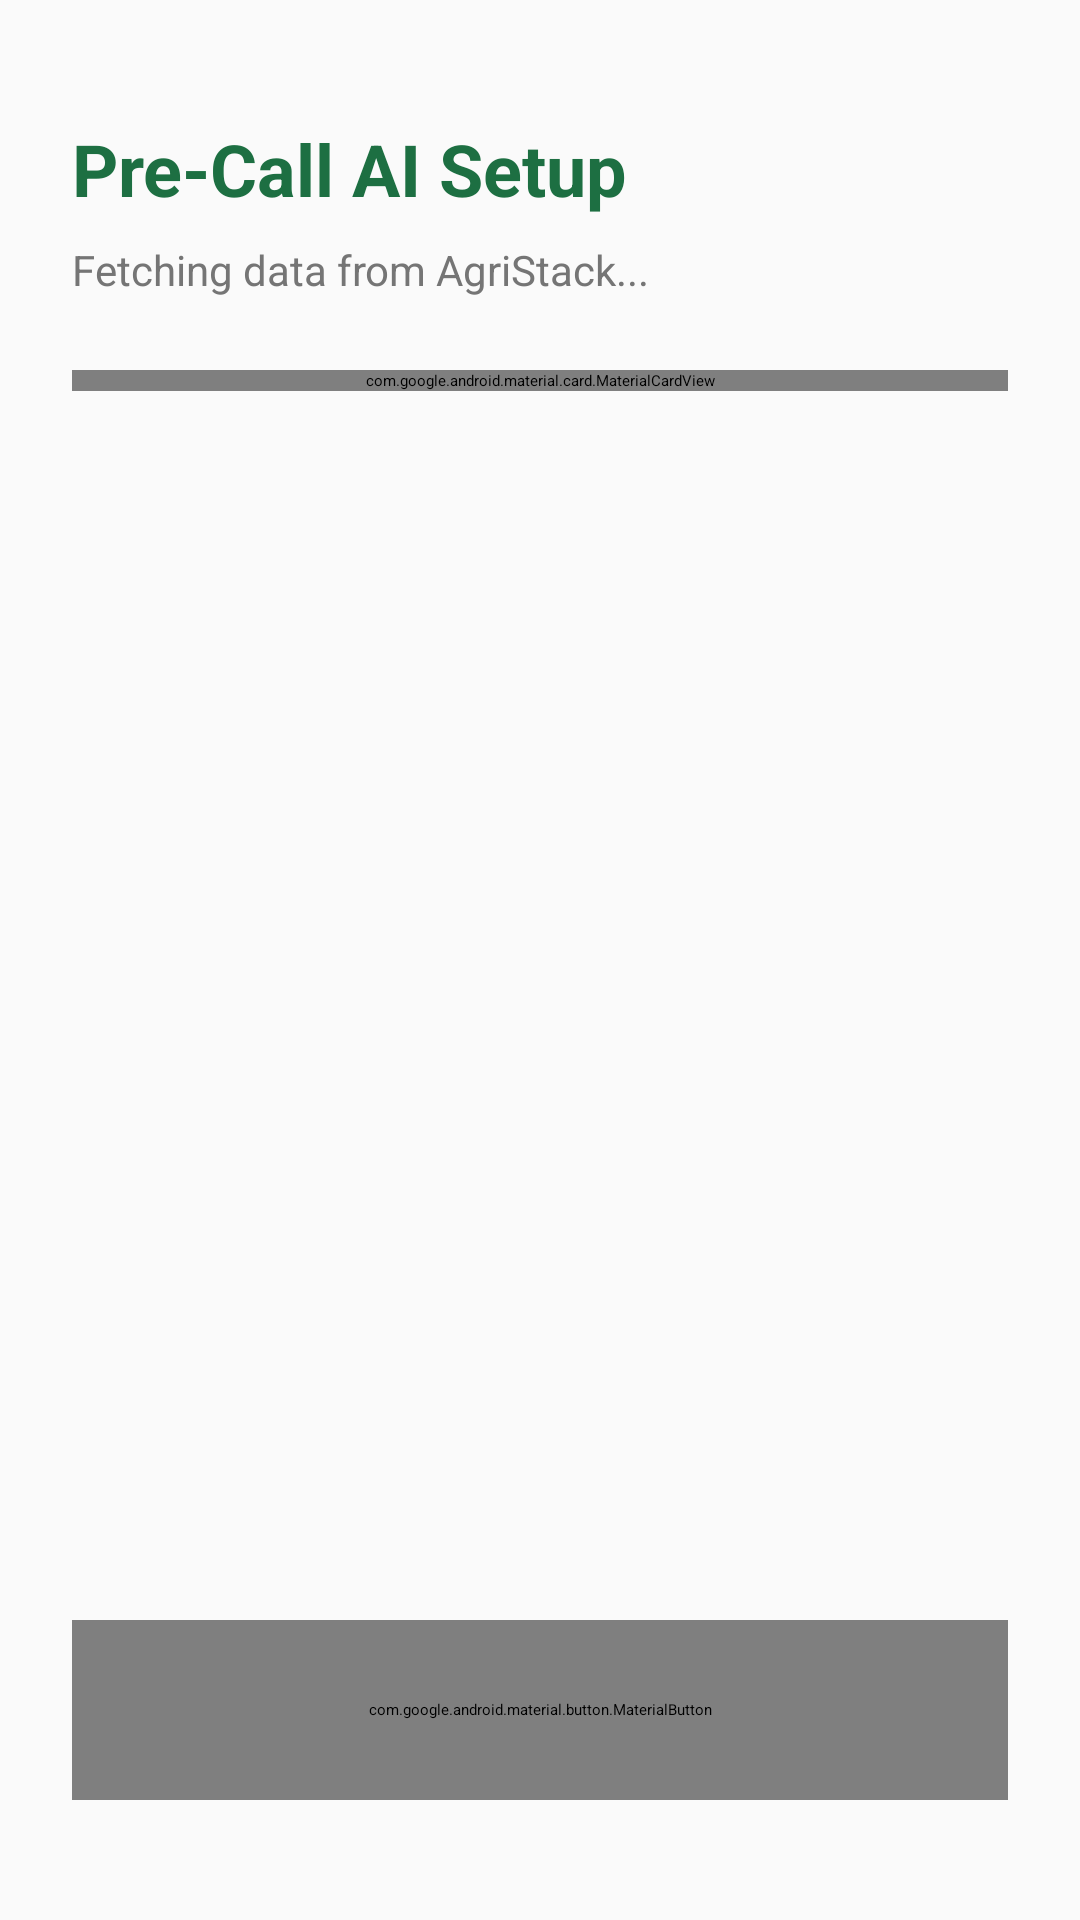

This screen was rendered from an Android layout file. Write that file and the resources it references.
<!-- AndroidManifest.xml: application theme Theme.SmartEPeekPahani -->
<!-- res/layout/fragment_loss_claim_home.xml -->
<?xml version="1.0" encoding="utf-8"?>
<androidx.coordinatorlayout.widget.CoordinatorLayout xmlns:android="http://schemas.android.com/apk/res/android"
    xmlns:app="http://schemas.android.com/apk/res-auto"
    android:layout_width="match_parent"
    android:layout_height="match_parent"
    android:background="@color/background_color">

    <androidx.core.widget.NestedScrollView
        android:layout_width="match_parent"
        android:layout_height="match_parent"
        android:fillViewport="true">

        <LinearLayout
            android:layout_width="match_parent"
            android:layout_height="wrap_content"
            android:orientation="vertical"
            android:padding="24dp">

            <TextView
                android:layout_width="wrap_content"
                android:layout_height="wrap_content"
                android:text="Pre-Call AI Setup"
                android:textColor="@color/primary"
                android:textSize="24sp"
                android:textStyle="bold"
                android:layout_marginTop="16dp" />

            <TextView
                android:layout_width="wrap_content"
                android:layout_height="wrap_content"
                android:text="Fetching data from AgriStack..."
                android:textColor="@color/text_secondary"
                android:textSize="14sp"
                android:layout_marginTop="8dp"
                android:layout_marginBottom="24dp" />

            <com.google.android.material.card.MaterialCardView
                android:layout_width="match_parent"
                android:layout_height="wrap_content"
                app:cardCornerRadius="16dp"
                app:cardElevation="2dp"
                app:strokeColor="@color/outline_variant"
                app:strokeWidth="1dp">

                <LinearLayout
                    android:layout_width="match_parent"
                    android:layout_height="wrap_content"
                    android:orientation="vertical"
                    android:padding="20dp"
                    android:background="@color/surface">

                    <TextView
                        android:layout_width="wrap_content"
                        android:layout_height="wrap_content"
                        android:text="Farmer Details"
                        android:textColor="@color/primary"
                        android:textSize="16sp"
                        android:textStyle="bold"
                        android:layout_marginBottom="16dp" />

                    <TextView
                        android:id="@+id/tv_farmer_name"
                        android:layout_width="match_parent"
                        android:layout_height="wrap_content"
                        android:text="Name: --"
                        android:textSize="16sp"
                        android:layout_marginBottom="8dp" />

                    <TextView
                        android:id="@+id/tv_gat_crop"
                        android:layout_width="match_parent"
                        android:layout_height="wrap_content"
                        android:text="Gat: -- | Crop: --"
                        android:textSize="16sp"
                        android:layout_marginBottom="8dp" />

                    <TextView
                        android:id="@+id/tv_insurance"
                        android:layout_width="match_parent"
                        android:layout_height="wrap_content"
                        android:text="Insurance: --"
                        android:textSize="16sp"
                        android:layout_marginBottom="8dp" />

                    <TextView
                        android:id="@+id/tv_disaster_type"
                        android:layout_width="match_parent"
                        android:layout_height="wrap_content"
                        android:text="Suggested Disaster: --"
                        android:textColor="#F57C00"
                        android:textStyle="bold"
                        android:textSize="16sp" />
                </LinearLayout>
            </com.google.android.material.card.MaterialCardView>

            <View
                android:layout_width="match_parent"
                android:layout_height="0dp"
                android:layout_weight="1" />

            <com.google.android.material.button.MaterialButton
                android:id="@+id/btnStartSurvey"
                android:layout_width="match_parent"
                android:layout_height="60dp"
                android:layout_marginTop="32dp"
                android:layout_marginBottom="16dp"
                android:text="Confirm &amp; Start AI Survey"
                android:textSize="18sp"
                app:cornerRadius="30dp"
                app:icon="@drawable/ic_photo_camera"
                app:iconGravity="textStart" />

        </LinearLayout>
    </androidx.core.widget.NestedScrollView>
</androidx.coordinatorlayout.widget.CoordinatorLayout>
<!-- resources referenced by this layout -->
<resources>
  <color name="background_color">#FAFAFA</color>
  <color name="outline_variant">#BDBDBD</color>
  <color name="primary">#1D6F42</color>
  <color name="surface">#FFFFFF</color>
  <color name="text_secondary">#757575</color>
  <!-- drawable ic_photo_camera (drawable) -->
  <vector xmlns:android="http://schemas.android.com/apk/res/android"
      android:width="24dp"
      android:height="24dp"
      android:viewportWidth="24"
      android:viewportHeight="24">
      <path
          android:fillColor="#000000"
          android:pathData="M12,12m-3.2,0a3.2,3.2 0,1 1,6.4 0a3.2,3.2 0,1 1,-6.4 0M9,2L7.17,4H4c-1.1,0 -2,0.9 -2,2v12c0,1.1 0.9,2 2,2h16c1.1,0 2,-0.9 2,-2V6c0,-1.1 -0.9,-2 -2,-2h-3.17L15,2H9zm3,15c-2.76,0 -5,-2.24 -5,-5s2.24,-5 5,-5 5,2.24 5,5 -2.24,5 -5,5z"/>
  </vector>
</resources>
